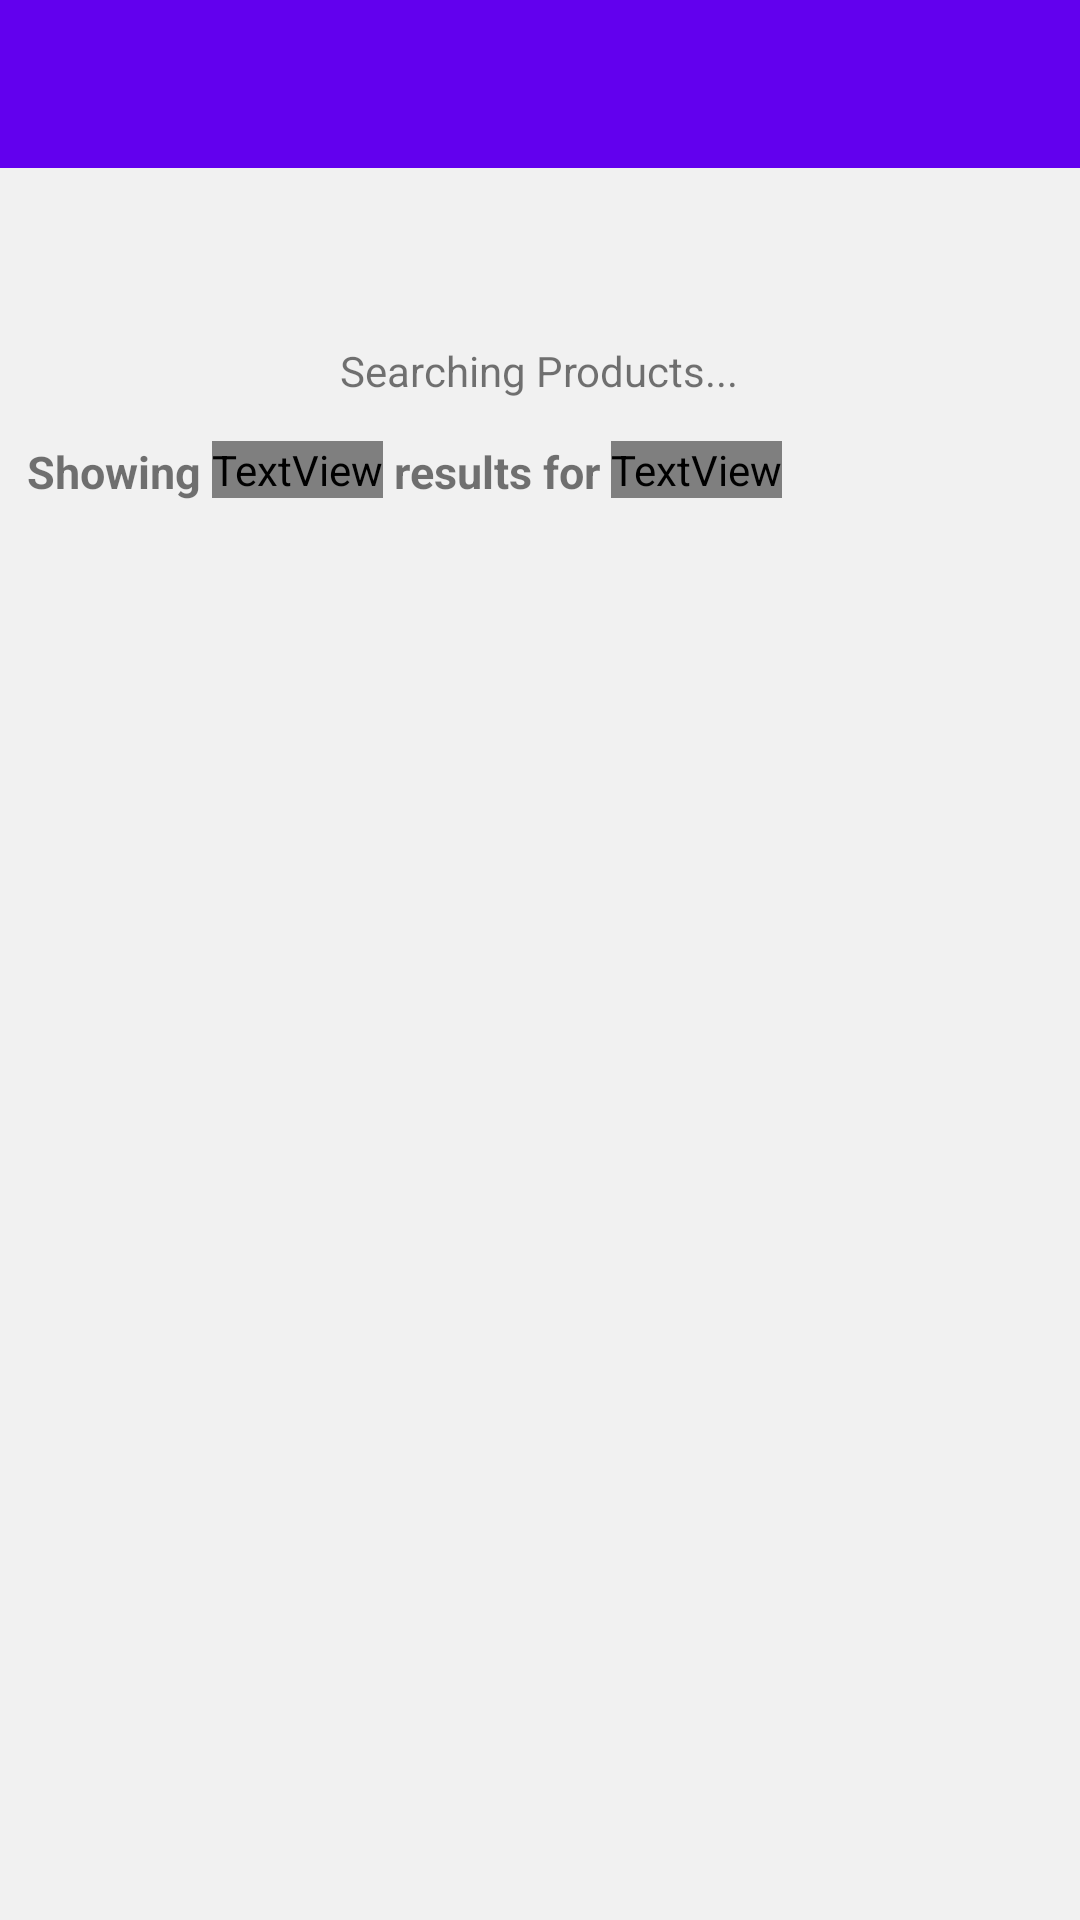

This screen was rendered from an Android layout file. Write that file and the resources it references.
<!-- AndroidManifest.xml: application theme AppTheme -->
<!-- res/layout/activity_search_results.xml -->
<?xml version="1.0" encoding="utf-8"?>
<LinearLayout xmlns:android="http://schemas.android.com/apk/res/android"
    xmlns:tools="http://schemas.android.com/tools"
    xmlns:app="http://schemas.android.com/apk/res-auto"
    android:layout_width="match_parent"
    android:layout_height="match_parent"
    tools:context=".activities.SearchResultsActivity"
    android:background="#f1f1f1"
    android:orientation="vertical">

    <android.support.design.widget.AppBarLayout
        android:layout_width="match_parent"
        android:layout_height="wrap_content"
        android:theme="@style/AppTheme.AppBarOverlay">

        <android.support.v7.widget.Toolbar
            android:id="@+id/srToolbar"
            android:layout_width="match_parent"
            android:layout_height="?attr/actionBarSize"
            android:elevation="6dp"
            android:background="?attr/colorPrimary"
            app:popupTheme="@style/AppTheme.PopupOverlay" />

    </android.support.design.widget.AppBarLayout>

    <LinearLayout
        android:id="@+id/srProgressLL"
        android:layout_width="match_parent"
        android:layout_height="wrap_content"
        android:gravity="center_horizontal"
        android:layout_marginTop="@dimen/psFormTopMargin"
        android:orientation="vertical">

        <ProgressBar
            android:id="@+id/progressBar"
            style="?android:attr/progressBarStyle"
            android:layout_width="wrap_content"
            android:layout_height="wrap_content"
            tools:layout_editor_absoluteX="157dp"
            tools:layout_editor_absoluteY="16dp" />

        <TextView
            android:id="@+id/textView"
            android:layout_width="wrap_content"
            android:layout_height="wrap_content"
            android:text="Searching Products..."
            tools:layout_editor_absoluteX="145dp"
            tools:layout_editor_absoluteY="64dp" />

    </LinearLayout>

    <LinearLayout
        android:id="@+id/srListingsLL"
        android:layout_width="match_parent"
        android:layout_height="match_parent"
        android:layout_marginTop="@dimen/psFormTopMargin"
        android:orientation="vertical">

        <LinearLayout
            android:id="@+id/srListingsCaptionLL"
            android:layout_width="match_parent"
            android:layout_height="wrap_content"
            android:orientation="horizontal"
            android:layout_marginStart="5dp"
            android:padding="4dp">

            <TextView
                android:layout_width="wrap_content"
                android:layout_height="wrap_content"
                android:textStyle="bold"
                android:textSize="15sp"
                android:text="Showing "/>

            <TextView
                android:id="@+id/srResultCount"
                android:layout_width="wrap_content"
                android:layout_height="wrap_content"
                android:textStyle="bold"
                android:textSize="15sp"
                android:textColor="@color/colorSecondaryAccent"/>

            <TextView
                android:layout_width="wrap_content"
                android:layout_height="wrap_content"
                android:textStyle="bold"
                android:textSize="15sp"
                android:text=" results for "/>

            <TextView
                android:id="@+id/srResultKeyword"
                android:layout_width="wrap_content"
                android:layout_height="wrap_content"
                android:textSize="15sp"
                android:textColor="@color/colorSecondaryAccent"
                android:textStyle="bold"/>


        </LinearLayout>

        <android.support.v7.widget.RecyclerView
            android:id="@+id/srListingsRV"
            android:layout_width="match_parent"
            android:layout_height="wrap_content"
            android:clipToPadding="false"
            android:scrollbars="none"/>

    </LinearLayout>

</LinearLayout>
<!-- resources referenced by this layout -->
<resources>
  <dimen name="psFormTopMargin">10dp</dimen>
  <style name="AppTheme.AppBarOverlay" parent="ThemeOverlay.AppCompat.Dark.ActionBar" />
  <style name="AppTheme.PopupOverlay" parent="ThemeOverlay.AppCompat.Light" />
  <style name="AppTheme" parent="Theme.AppCompat.Light.NoActionBar">
          
          <item name="colorPrimary">@color/colorPrimary</item>
          <item name="colorPrimaryDark">@color/colorPrimaryDark</item>
          <item name="colorAccent">@color/colorAccent</item>
      </style>
  <color name="colorPrimary">#6200ee</color>
  <color name="colorPrimaryDark">#00574B</color>
  <color name="colorAccent">#fc5830</color>
</resources>
